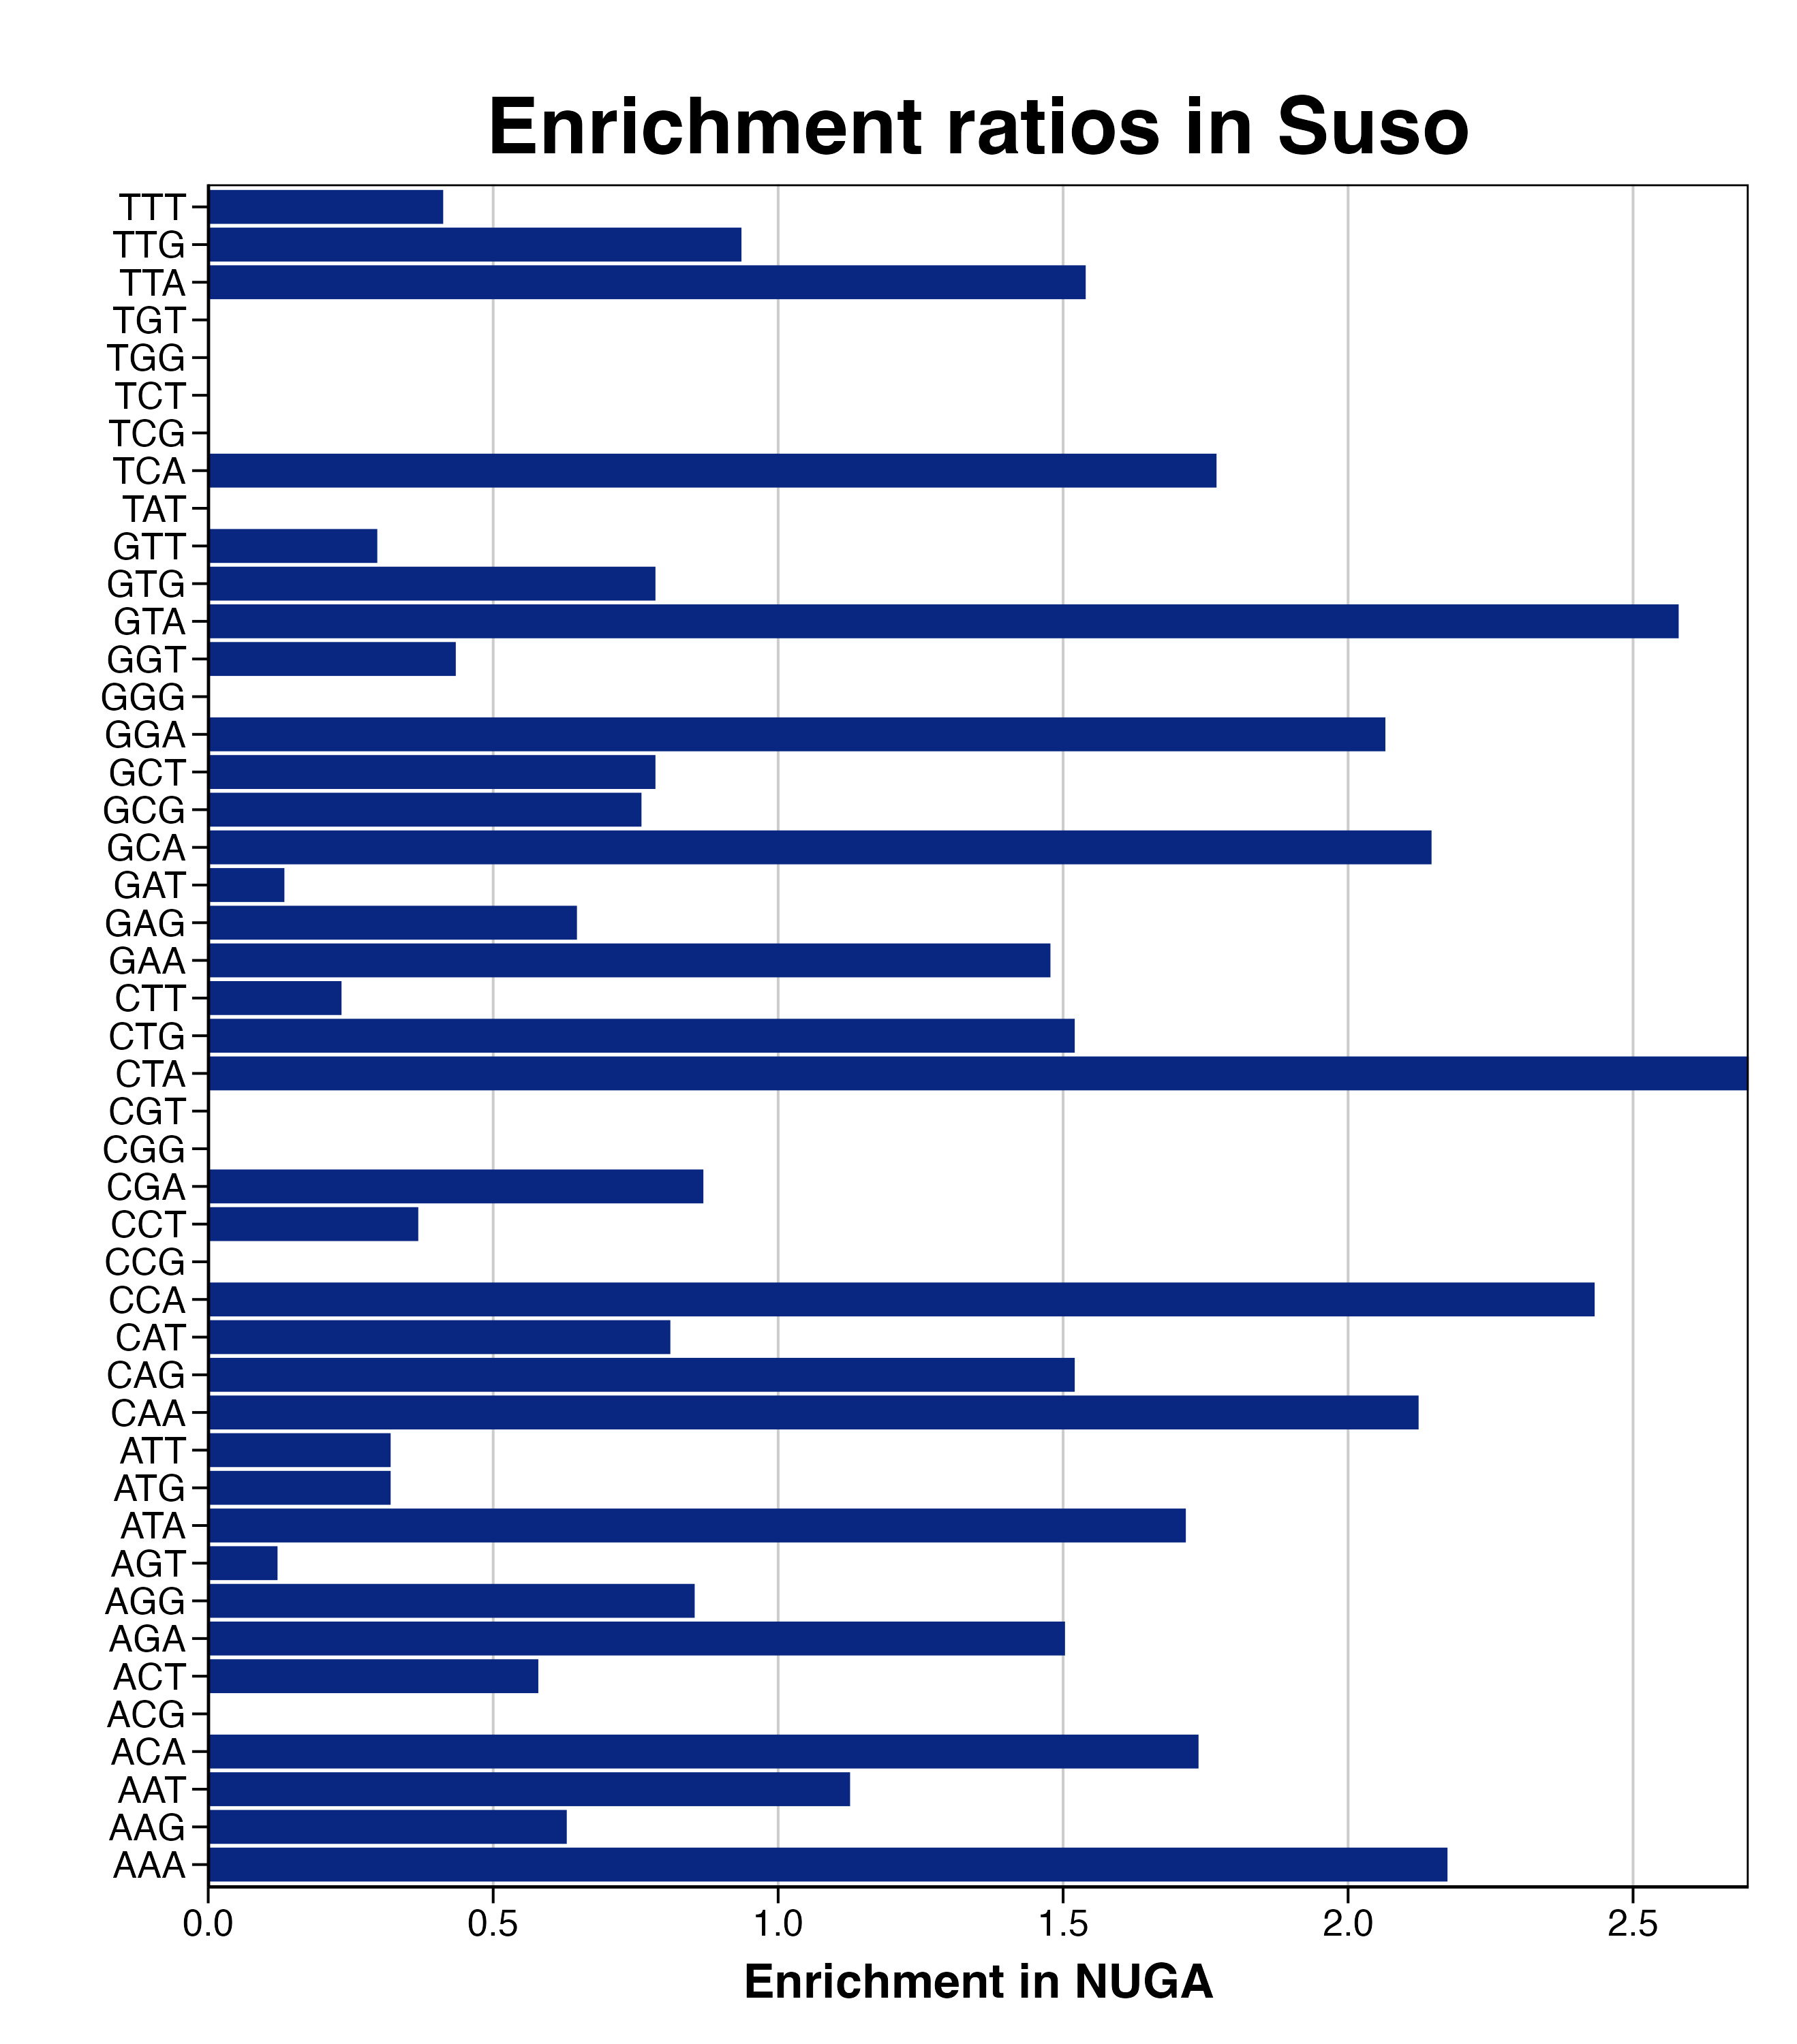

The table this chart was drawn from, first rows:
triplet, n, C_freq, NUGA_freq, n_NUGA, RER, RERlog, pvalue, padj
AAA, 179, 79.98, 173.9, 32, 2.174, 1.121, 3.52633095612731e-06, 0.0001587
AAG, 116, 51.83, 32.61, 6, 0.6291, -0.6686, 0.8772, 0.9989
AAT, 54, 24.13, 27.17, 5, 1.126, 0.1715, 0.3306, 0.875
ACA, 42, 18.77, 32.61, 6, 1.738, 0.7971, 0.06935, 0.2565
ACG, 11, 4.915, 0, 0, 0, -Inf, 0.6427, 0.9989
ACT, 42, 18.77, 10.87, 2, 0.5792, -0.7879, 0.7284, 0.9989
AGA, 89, 39.77, 59.78, 11, 1.503, 0.5881, 0.07409, 0.2565
AGG, 57, 25.47, 21.74, 4, 0.8535, -0.2285, 0.564, 0.9989
AGT, 100, 44.68, 5.435, 1, 0.1216, -3.039, 0.9989, 0.9989
ATA, 78, 34.85, 59.78, 11, 1.715, 0.7785, 0.03223, 0.2072
ATG, 38, 16.98, 5.435, 1, 0.3201, -1.643, 0.8614, 0.9989
ATT, 114, 50.94, 16.3, 3, 0.3201, -1.643, 0.9909, 0.9989
CAA, 63, 28.15, 59.78, 11, 2.124, 1.087, 0.006608, 0.07434
CAG, 8, 3.575, 5.435, 1, 1.52, 0.6044, 0.1552, 0.481
CAT, 30, 13.4, 10.87, 2, 0.8109, -0.3025, 0.5022, 0.9989
CCA, 25, 11.17, 27.17, 5, 2.433, 1.283, 0.01883, 0.1412
CCG, 17, 7.596, 0, 0, 0, -Inf, 0.7957, 0.9989
CCT, 33, 14.75, 5.435, 1, 0.3686, -1.44, 0.803, 0.9989
CGA, 14, 6.256, 5.435, 1, 0.8688, -0.2029, 0.358, 0.895
CGG, 2, 0.8937, 0, 0, 0, -Inf, 0.171, 0.481
CGT, 19, 8.49, 0, 0, 0, -Inf, 0.8304, 0.9989
CTA, 45, 20.11, 54.35, 10, 2.703, 1.435, 0.001243, 0.02797
CTG, 16, 7.149, 10.87, 2, 1.52, 0.6044, 0.1643, 0.481
CTT, 52, 23.24, 5.435, 1, 0.2339, -2.096, 0.9505, 0.9989
GAA, 107, 47.81, 70.65, 13, 1.478, 0.5634, 0.06547, 0.2565
GAG, 94, 42, 27.17, 5, 0.647, -0.6282, 0.8316, 0.9989
GAT, 91, 40.66, 5.435, 1, 0.1337, -2.903, 0.9976, 0.9989
GCA, 17, 7.596, 16.3, 3, 2.146, 1.102, 0.05726, 0.2565
GCG, 16, 7.149, 5.435, 1, 0.7602, -0.3956, 0.423, 0.9517
GCT, 31, 13.85, 10.87, 2, 0.7847, -0.3498, 0.5246, 0.9989
GGA, 53, 23.68, 48.91, 9, 2.065, 1.046, 0.01414, 0.1273
GGG, 41, 18.32, 0, 0, 0, -Inf, 0.9778, 0.9989
GGT, 56, 25.02, 10.87, 2, 0.4344, -1.203, 0.8801, 0.9989
GTA, 33, 14.75, 38.04, 7, 2.58, 1.367, 0.006337, 0.07434
GTG, 31, 13.85, 10.87, 2, 0.7847, -0.3498, 0.5246, 0.9989
GTT, 41, 18.32, 5.435, 1, 0.2967, -1.753, 0.8882, 0.9989
TAT, 51, 22.79, 0, 0, 0, -Inf, 0.9911, 0.9989
TCA, 55, 24.58, 43.48, 8, 1.769, 0.8231, 0.0452, 0.2542
TCG, 12, 5.362, 0, 0, 0, -Inf, 0.6745, 0.9989
TCT, 58, 25.92, 0, 0, 0, -Inf, 0.9953, 0.9989
TGG, 23, 10.28, 0, 0, 0, -Inf, 0.883, 0.9989
TGT, 20, 8.937, 0, 0, 0, -Inf, 0.8454, 0.9989
TTA, 79, 35.3, 54.35, 10, 1.54, 0.6226, 0.0727, 0.2565
TTG, 26, 11.62, 10.87, 2, 0.9356, -0.09601, 0.4079, 0.9517
TTT, 59, 26.36, 10.87, 2, 0.4123, -1.278, 0.9005, 0.9989
